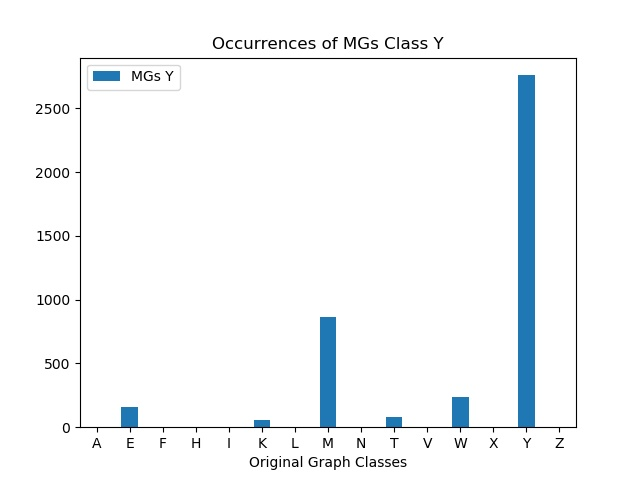

The data file committed next to this chart (first rows):
, MGs Y
A, 0
E, 160
F, 0
H, 0
I, 0
K, 54
L, 0
M, 868
N, 0
T, 83
V, 0
W, 240
X, 0
Y, 2761
Z, 0
